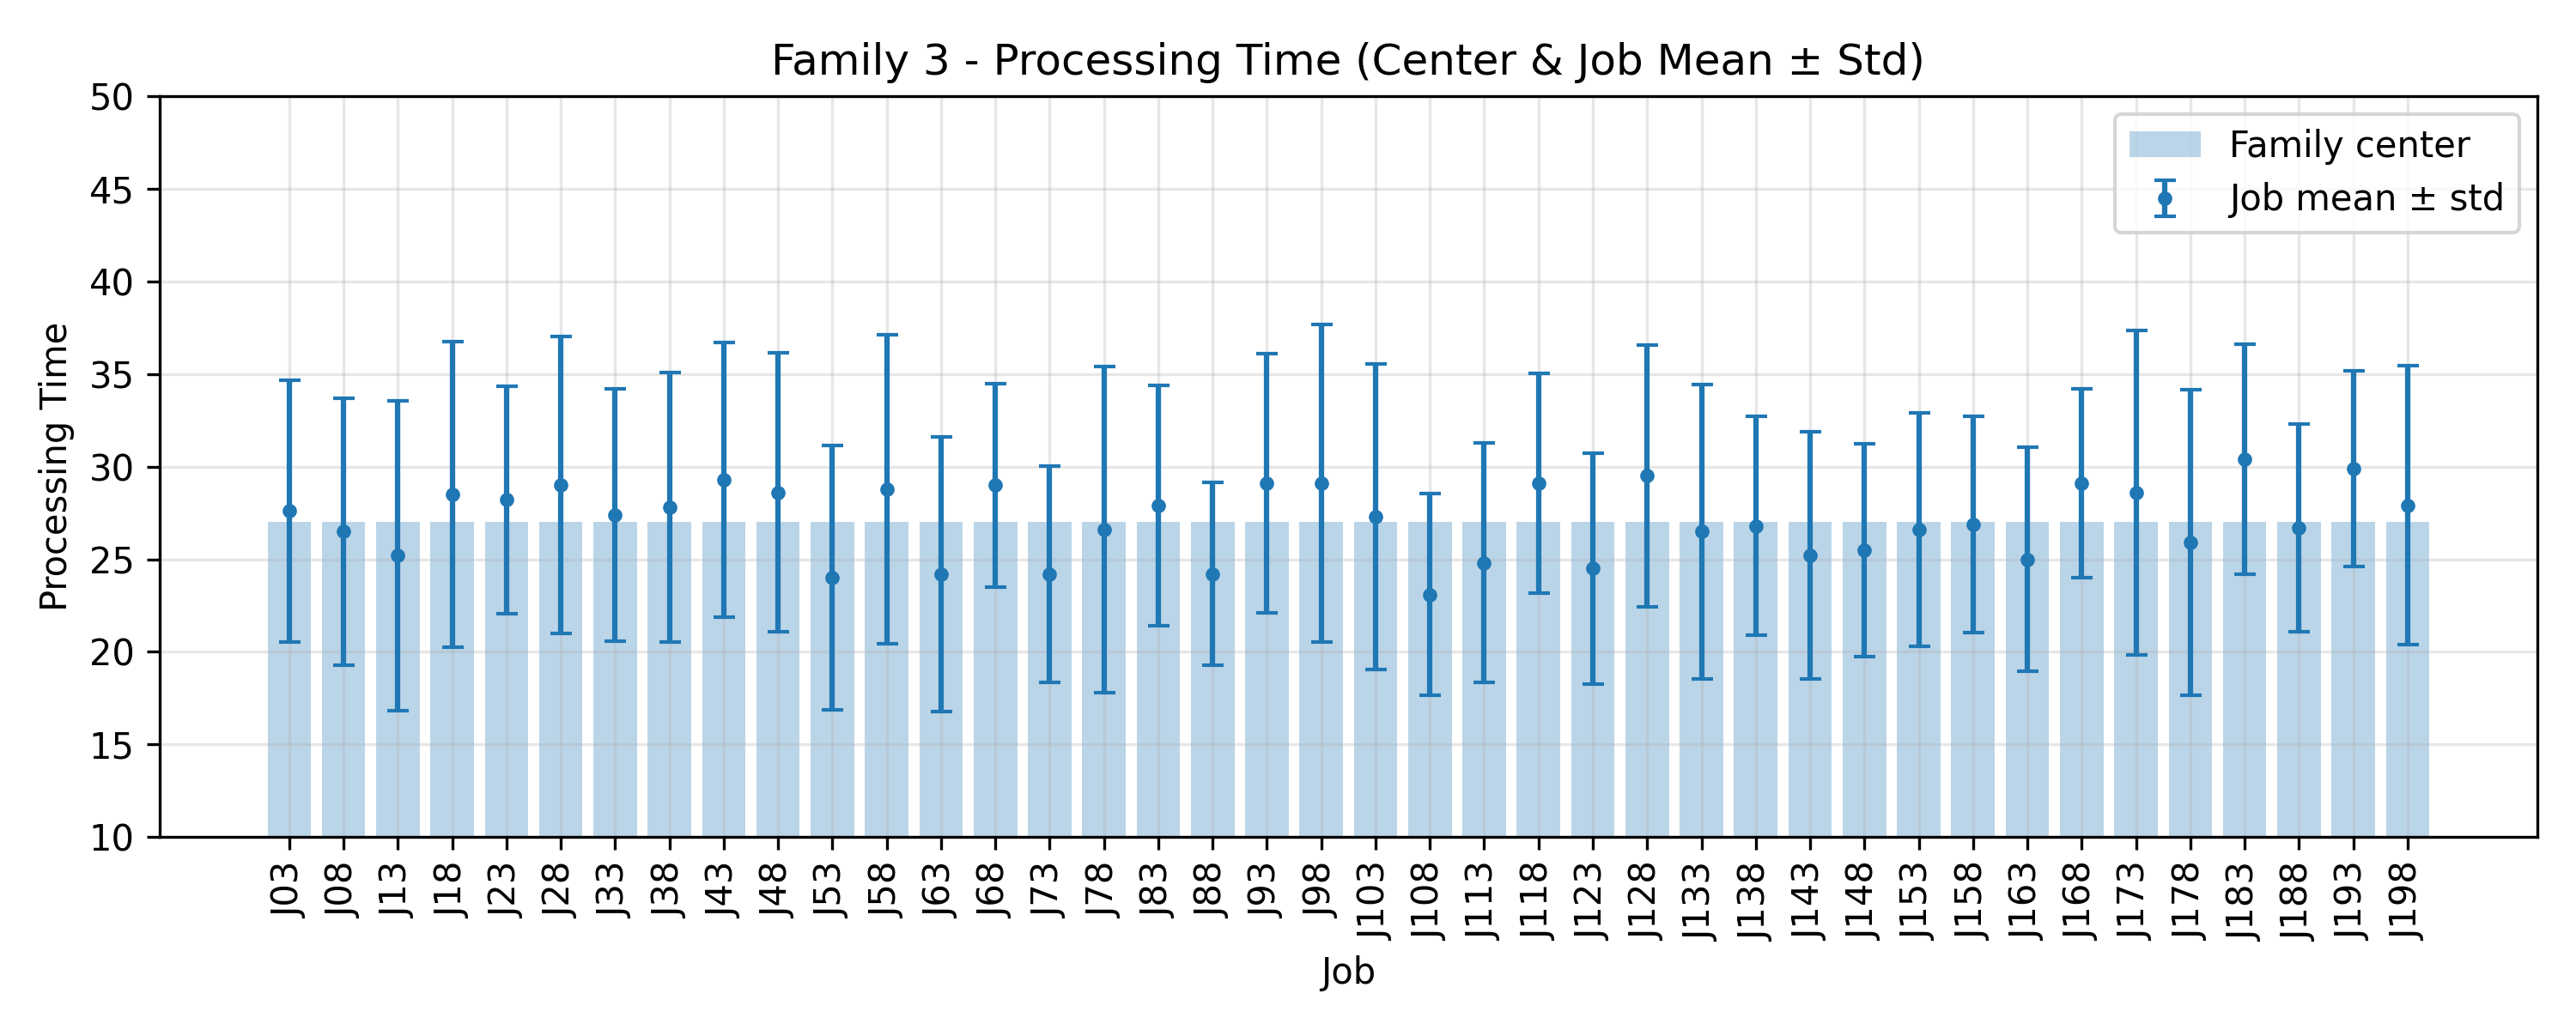

The file beside this chart, header and first rows:
JobIndex, JobCode, MeanProcessingTime, StdProcessingTime, FamilyCenter
3, J03, 27.6, 7.06, 27.0
8, J08, 26.5, 7.201, 27.0
13, J13, 25.2, 8.364, 27.0
18, J18, 28.5, 8.237, 27.0
23, J23, 28.2, 6.145, 27.0
28, J28, 29.0, 8.025, 27.0
33, J33, 27.4, 6.815, 27.0
38, J38, 27.8, 7.291, 27.0
43, J43, 29.3, 7.417, 27.0
48, J48, 28.6, 7.526, 27.0
53, J53, 24.0, 7.141, 27.0
58, J58, 28.8, 8.34, 27.0
63, J63, 24.2, 7.414, 27.0
68, J68, 29.0, 5.495, 27.0
73, J73, 24.2, 5.828, 27.0
78, J78, 26.6, 8.789, 27.0
83, J83, 27.9, 6.488, 27.0
88, J88, 24.2, 4.936, 27.0
93, J93, 29.1, 7.006, 27.0
98, J98, 29.1, 8.561, 27.0
103, J103, 27.3, 8.247, 27.0
108, J108, 23.1, 5.43, 27.0
113, J113, 24.8, 6.462, 27.0
118, J118, 29.1, 5.924, 27.0
123, J123, 24.5, 6.233, 27.0
128, J128, 29.5, 7.075, 27.0
133, J133, 26.5, 7.94, 27.0
138, J138, 26.8, 5.913, 27.0
143, J143, 25.2, 6.66, 27.0
148, J148, 25.5, 5.749, 27.0
153, J153, 26.6, 6.28, 27.0
158, J158, 26.9, 5.839, 27.0
163, J163, 25.0, 6.066, 27.0
168, J168, 29.1, 5.108, 27.0
173, J173, 28.6, 8.754, 27.0
178, J178, 25.9, 8.264, 27.0
183, J183, 30.4, 6.216, 27.0
188, J188, 26.7, 5.604, 27.0
193, J193, 29.9, 5.281, 27.0
198, J198, 27.9, 7.529, 27.0
